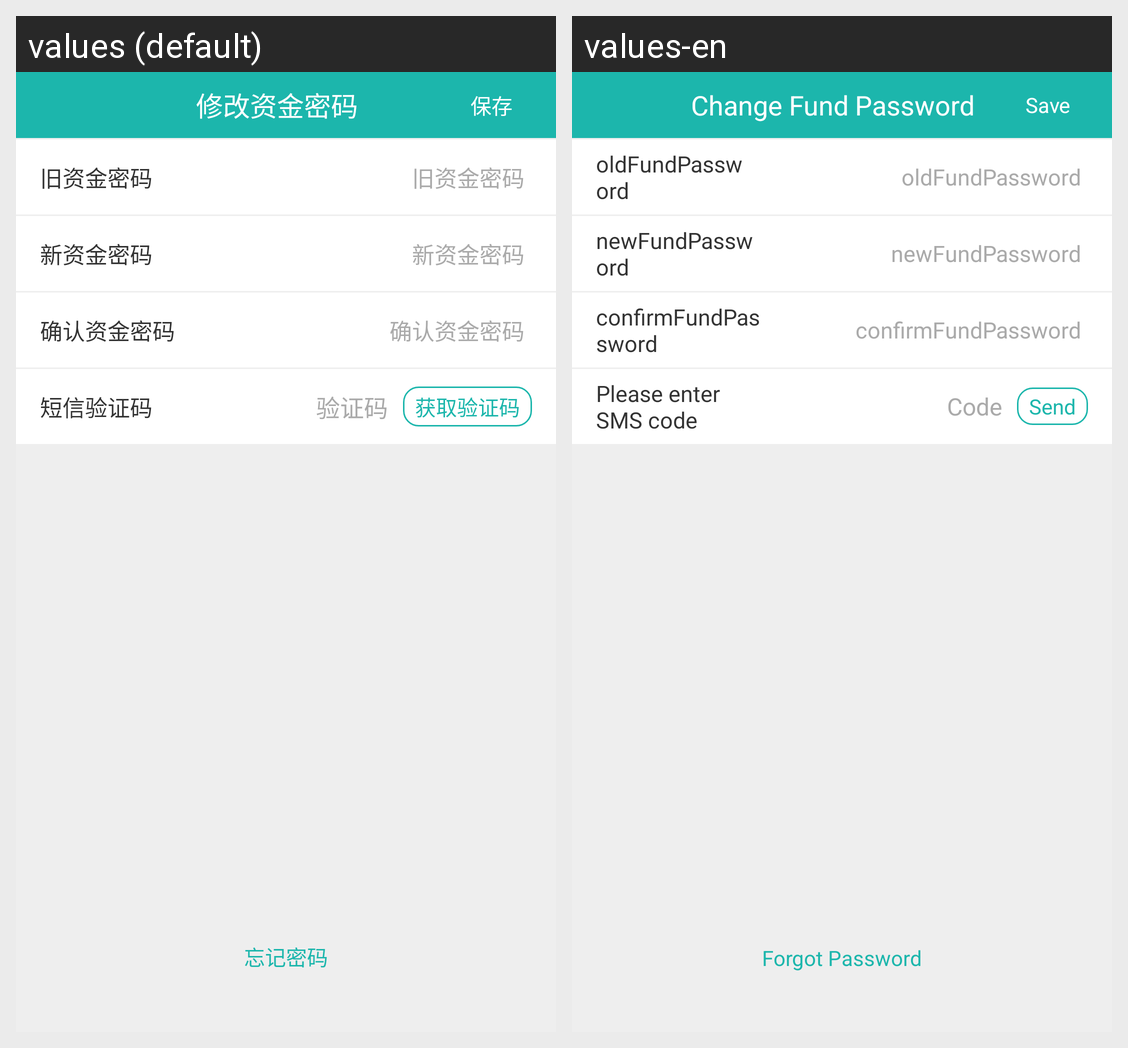

Translations of the strings shown on this Android screen, per locale in the grid:
Android screen res/layout/activity_edit_account_pwd.xml rendered under 2 locales, left to right: values (default), values-en. Device: Nexus 5 (rendered at 1080×1920; each locale shown at half size, 540×960, under a caption strip naming it); theme AppThemeDay.
Strings drawn on this screen, with the default value and each locale's value (text and hints the layout hard-codes, and strings that could not be matched under every locale, appear in the picture but are not listed):

changeMoneyPassword
  values: 修改资金密码
  values-en: Change Fund Password

save
  values: 保存
  values-en: Save

oldMoneyPassword
  values: 旧资金密码
  values-en: oldFundPassword

newMoneyPassword
  values: 新资金密码
  values-en: newFundPassword

certainMoneyPassword
  values: 确认资金密码
  values-en: confirmFundPassword

phone_code
  values: 短信验证码
  values-en: Please enter SMS code

code
  values: 验证码
  values-en: Code

send_code
  values: 获取验证码
  values-en: Send

forgot_password
  values: 忘记密码
  values-en: Forgot Password
